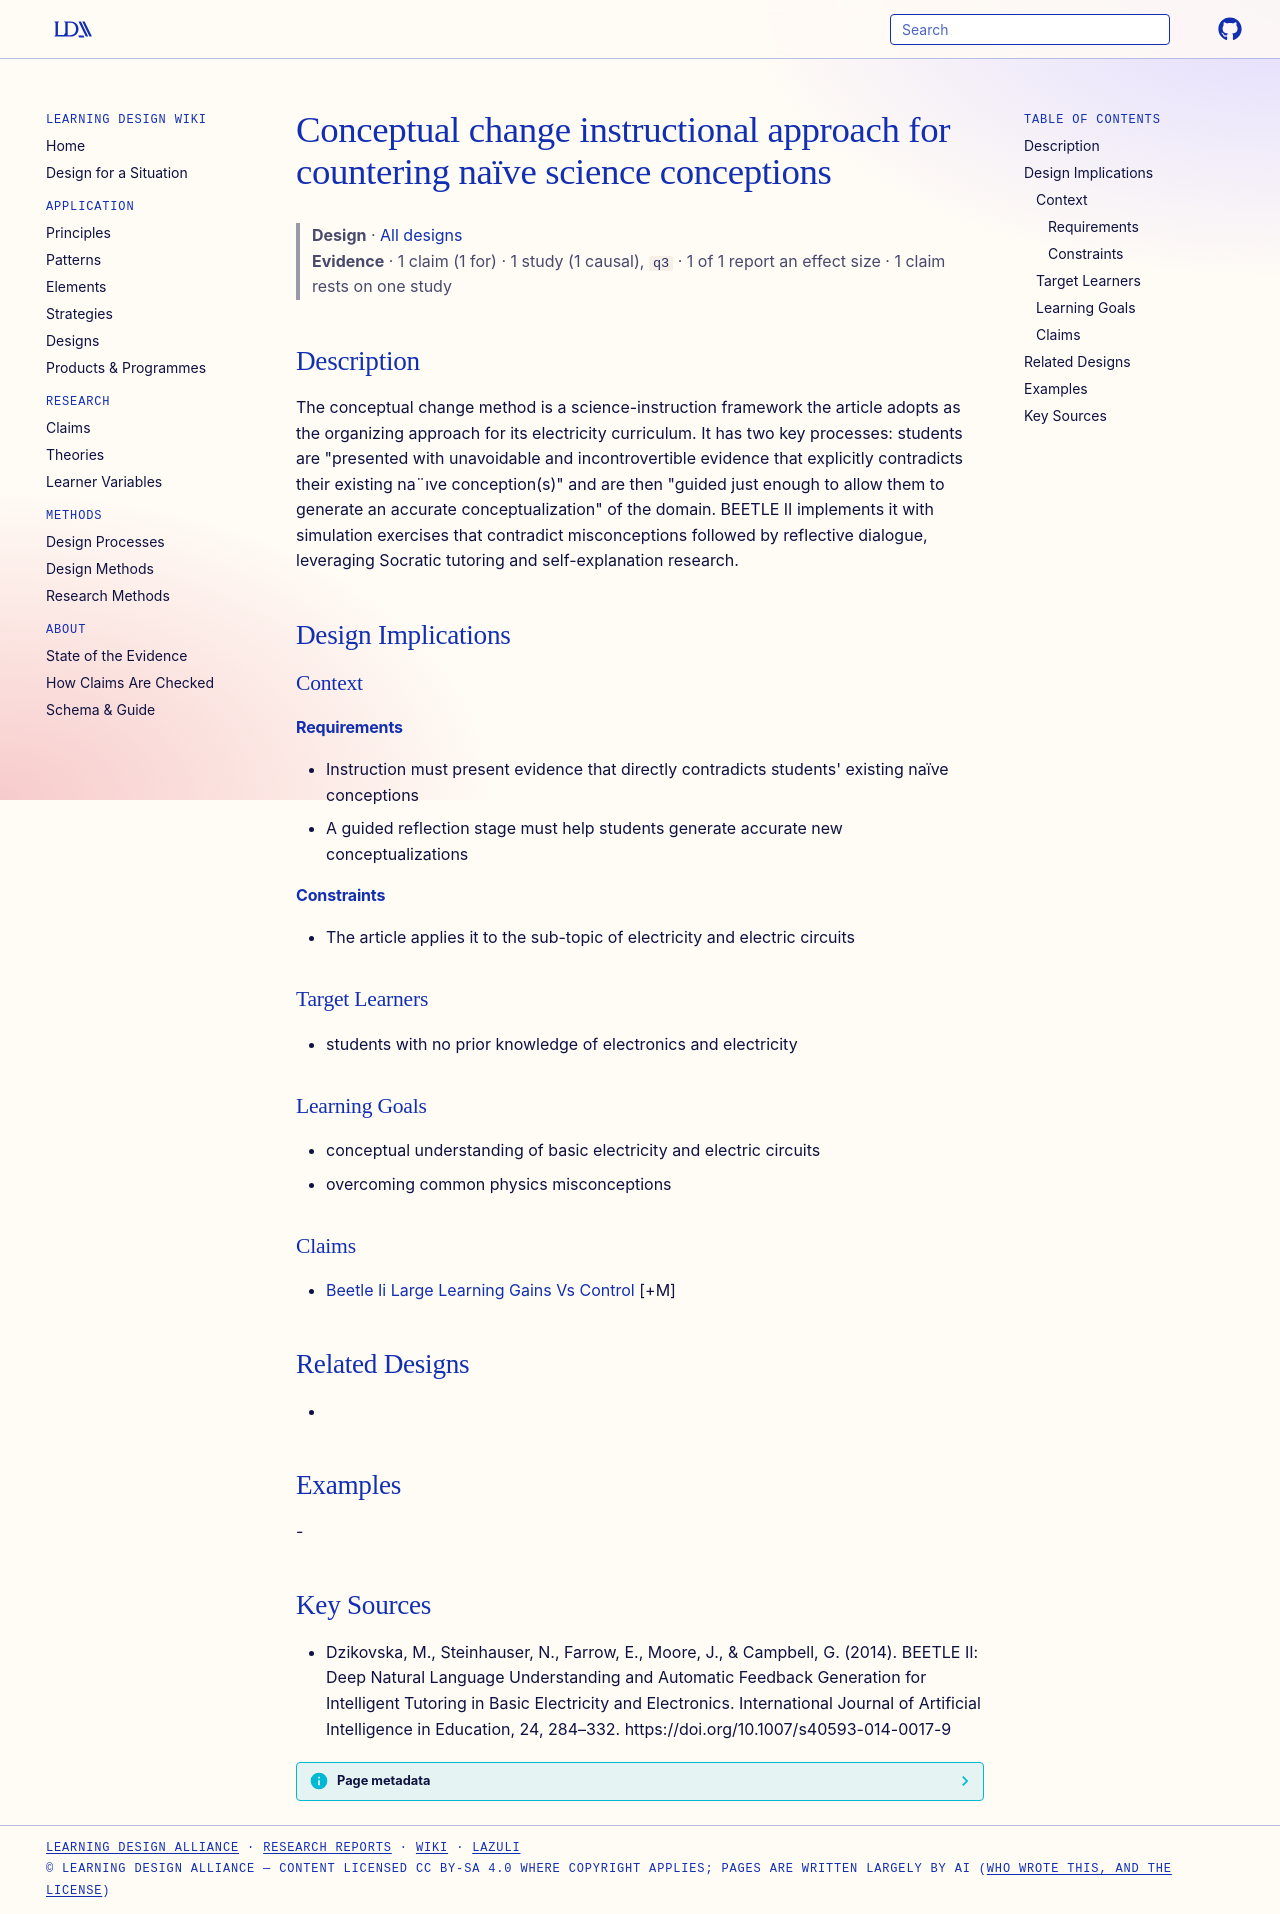

repository: Learning-Design-Alliance/learning-wiki · page: designs/conceptual-change-approach-beetle/index.html · generator: mkdocs

---
type: design
id: conceptual-change-approach-beetle
title: Conceptual change instructional approach for countering naïve science conceptions
description: The conceptual change method is a science-instruction framework the article adopts as the organizing approach for its electricity curriculum.
status: review
generated:
  by: "process:settle-candidates"
  at: 2026-10-27
sources:
  - id: dzikovska-2014
    resource: "https://doi.org/10.1007/s40593-014-0017-9"
    title: "Dzikovska, M., Steinhauser, N., Farrow, E., Moore, J., & Campbell, G. (2014). BEETLE II: Deep Natural Language Understanding and Automatic Feedback Generation for Intelligent Tutoring in Basic Electricity and Electronics. International Journal of Artificial Intelligence in Education, 24, 284–332. https://doi.org/10.1007/s40593-014-0017-9"
    author: "Dzikovska, M., Steinhauser, N., Farrow, E., Moore, J., & Campbell, G"
---

# Conceptual change instructional approach for countering naïve science conceptions

> **Design** · [All designs](index.md)
> **Evidence** · 1 claim (1 for) · 1 study (1 causal), `q3` · 1 of 1 report an effect size · 1 claim rests on one study

## Description
The conceptual change method is a science-instruction framework the article adopts as the organizing approach for its electricity curriculum. It has two key processes: students are "presented with unavoidable and incontrovertible evidence that explicitly contradicts their existing na¨ıve conception(s)" and are then "guided just enough to allow them to generate an accurate conceptualization" of the domain. BEETLE II implements it with simulation exercises that contradict misconceptions followed by reflective dialogue, leveraging Socratic tutoring and self-explanation research.

## Design Implications

### Context
#### Requirements
- Instruction must present evidence that directly contradicts students' existing naïve conceptions
- A guided reflection stage must help students generate accurate new conceptualizations
#### Constraints
- The article applies it to the sub-topic of electricity and electric circuits

### Target Learners
- students with no prior knowledge of electronics and electricity

### Learning Goals
- conceptual understanding of basic electricity and electric circuits
- overcoming common physics misconceptions

### Claims
- [Beetle Ii Large Learning Gains Vs Control](../claims/beetle-ii-large-learning-gains-vs-control.md) [+M]

## Related Designs
- 

## Examples
-

## Key Sources
- Dzikovska, M., Steinhauser, N., Farrow, E., Moore, J., & Campbell, G. (2014). BEETLE II: Deep Natural Language Understanding and Automatic Feedback Generation for Intelligent Tutoring in Basic Electricity and Electronics. International Journal of Artificial Intelligence in Education, 24, 284–332. https://doi.org/10.1007/s40593-014-0017-9
